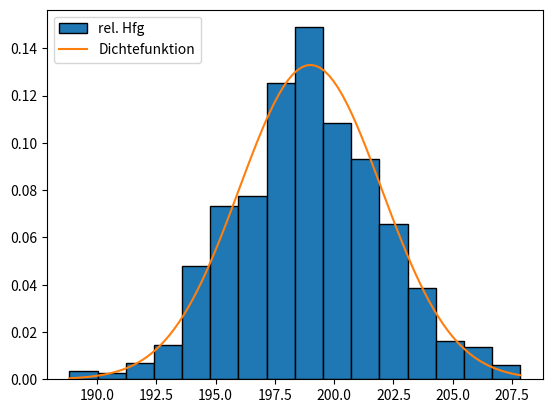

Reproduce this figure in Python.
from scipy.stats import norm
import numpy as np
import matplotlib.pyplot as plt
mu=199
sigma=3
N=1000
daten=norm.rvs(mu,sigma,N)
print("Im Mittel sind in einem Beutel: ",np.mean(daten),"g Tee")
print("die Wkt, dass im Beutel weniger als 195g Tee sind, ist schaetzungsweise ",np.mean(daten<195))
print("die theoretische Wkt, dass im Beutel weniger als 195g Tee sind,ist ",norm.cdf(195,mu,sigma))
print("die Wkt.,dass im Beutel zwischen 195g und  198g sind,ist ",np.mean((daten>=195)&(daten<=198)))
print("die theoretische Wkt., dass im Beutel zwischen 195g und 198g sind, ist  ",norm.cdf(198,mu,sigma)-norm.cdf(195,mu,sigma))
print("die Wkt. dass im Beutel mehr als 195g sind, ist ",np.mean(daten>195))
print("die theoretische Wkt. dass in Beutel mehr als 195g sind, ist ",1-norm.cdf(195,mu,sigma))

Anzahl_bins=16
plt.hist(daten,bins=Anzahl_bins,density=True,edgecolor='black',label='rel. Hfg')
x=np.linspace(min(daten),max(daten),100)
plt.plot(x,norm.pdf(x,mu,sigma),label='Dichtefunktion')
plt.legend(loc='upper left')
plt.show()
Hfg,Klasse=np.histogram(daten,bins=Anzahl_bins)
for i in range(Anzahl_bins):
    print(f"{i+1:2d} absolute Hfg. {Hfg[i]:3d} der Klasse [{Klasse[i]:8.4f},{Klasse[i+1]:8.4f}]")

